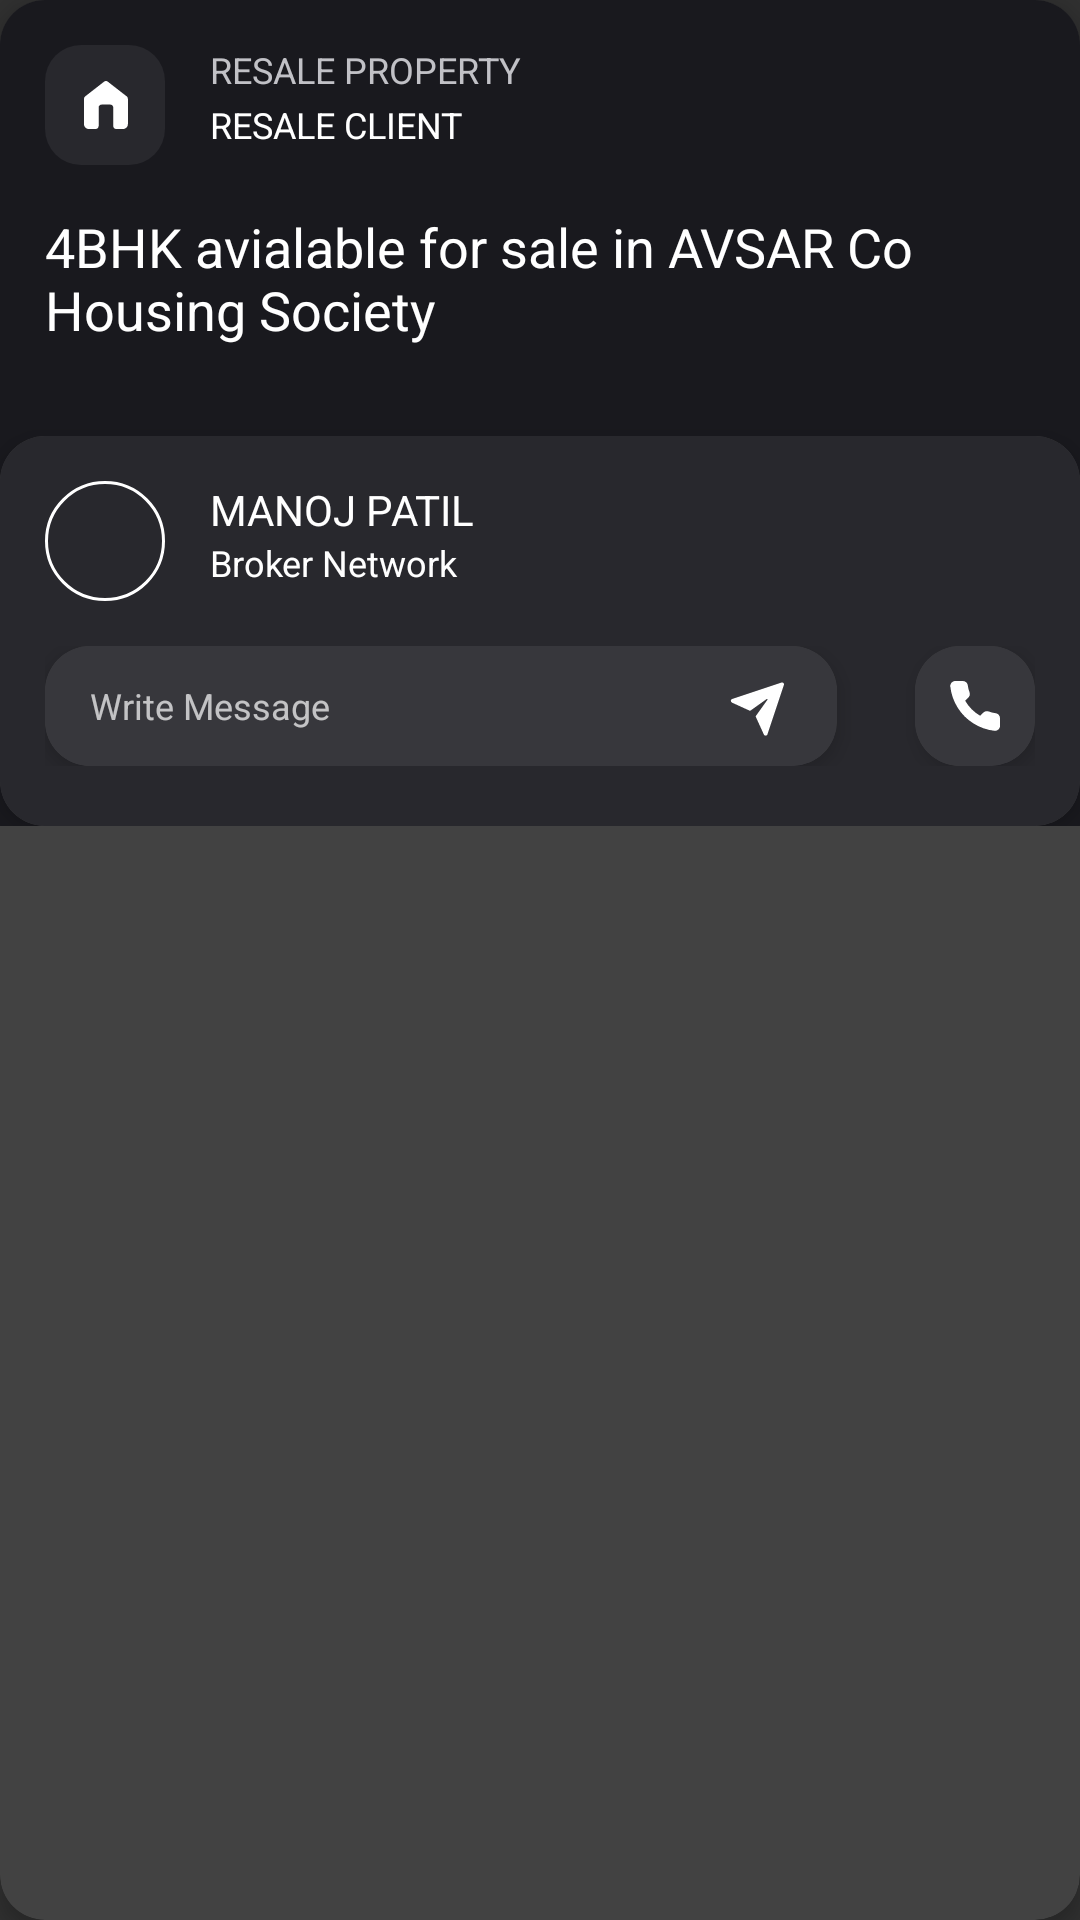

The Android layout XML behind this screen, and the referenced resources:
<!-- AndroidManifest.xml: application theme Theme.HiltDemo -->
<!-- res/layout/child_row_list.xml -->
<?xml version="1.0" encoding="utf-8"?>
<layout xmlns:android="http://schemas.android.com/apk/res/android"
    xmlns:app="http://schemas.android.com/apk/res-auto"
    xmlns:tools="http://schemas.android.com/tools">

    <com.google.android.material.card.MaterialCardView
        android:layout_width="match_parent"
        android:layout_height="wrap_content"
        app:cardCornerRadius="15dp"
        app:cardElevation="4dp">

        <androidx.appcompat.widget.LinearLayoutCompat
            android:layout_width="match_parent"
            android:layout_height="wrap_content"
            android:background="#19191E"
            android:orientation="vertical">

            <LinearLayout
                android:layout_width="match_parent"
                android:layout_height="wrap_content"
                android:orientation="horizontal">

                <androidx.appcompat.widget.AppCompatImageView
                    android:layout_width="40dp"
                    android:layout_height="40dp"
                    android:layout_margin="15dp"
                    android:background="@drawable/ic_rectangle"
                    android:padding="10dp"
                    android:src="@drawable/ic_home" />

                <LinearLayout
                    android:layout_width="match_parent"
                    android:layout_height="wrap_content"
                    android:layout_marginTop="15dp"
                    android:orientation="vertical">

                    <androidx.appcompat.widget.AppCompatTextView
                        android:id="@+id/title"
                        android:layout_width="wrap_content"
                        android:layout_height="wrap_content"
                        android:text="RESALE PROPERTY"
                        android:textColor="#C1C1C6"
                        android:textSize="12sp" />

                    <androidx.appcompat.widget.AppCompatTextView
                        android:id="@+id/tv_sub_info"
                        android:layout_width="wrap_content"
                        android:layout_height="wrap_content"
                        android:layout_marginTop="2dp"
                        android:text="RESALE CLIENT"
                        android:textColor="@color/white"
                        android:textSize="12sp" />


                </LinearLayout>


            </LinearLayout>

            <androidx.appcompat.widget.AppCompatTextView
                android:id="@+id/tv_info"
                android:layout_width="wrap_content"
                android:layout_height="wrap_content"
                android:layout_marginHorizontal="15dp"
                android:text="4BHK avialable for sale in AVSAR Co Housing Society"
                android:textColor="@color/white"
                android:textSize="18sp" />


            <com.google.android.material.card.MaterialCardView
                android:layout_width="match_parent"
                android:layout_height="wrap_content"
                android:layout_marginTop="30dp"
                app:cardCornerRadius="15dp"
                app:cardElevation="4dp">

                <androidx.appcompat.widget.LinearLayoutCompat
                    android:layout_width="match_parent"
                    android:layout_height="wrap_content"
                    android:background="#28282D"
                    android:orientation="vertical">

                    <LinearLayout
                        android:layout_width="match_parent"
                        android:layout_height="wrap_content"
                        android:orientation="horizontal">

                        <androidx.appcompat.widget.AppCompatImageView
                            android:id="@+id/tv_name_pfp"
                            android:layout_width="40dp"
                            android:layout_height="40dp"
                            android:layout_margin="15dp"
                            android:src="@drawable/ic_circle" />

                        <LinearLayout
                            android:layout_width="match_parent"
                            android:layout_height="wrap_content"
                            android:layout_marginTop="15dp"
                            android:orientation="vertical">

                            <RelativeLayout
                                android:layout_width="match_parent"
                                android:layout_height="wrap_content">

                                <androidx.appcompat.widget.AppCompatTextView
                                    android:id="@+id/tv_assigned_to"
                                    android:layout_width="wrap_content"
                                    android:layout_height="wrap_content"
                                    android:text="MANOJ PATIL"
                                    android:textColor="@color/white"
                                    android:textSize="14sp" />

                                <androidx.appcompat.widget.AppCompatImageView
                                    android:layout_width="wrap_content"
                                    android:layout_height="wrap_content"
                                    android:layout_alignParentEnd="true"
                                    android:layout_marginEnd="15dp"
                                    android:src="@drawable/ic_baseline_cancel_24" />

                            </RelativeLayout>

                            <androidx.appcompat.widget.AppCompatTextView
                                android:id="@+id/tv_org_name"
                                android:layout_width="wrap_content"
                                android:layout_height="wrap_content"
                                android:text="Broker Network"
                                android:textColor="@color/white"
                                android:textSize="12sp" />


                        </LinearLayout>

                    </LinearLayout>

                    <androidx.appcompat.widget.LinearLayoutCompat
                        android:layout_width="match_parent"
                        android:layout_height="wrap_content"
                        android:layout_marginHorizontal="15dp"
                        android:weightSum="1">

                        <com.google.android.material.card.MaterialCardView
                            android:layout_width="0dp"
                            android:layout_height="wrap_content"
                            android:layout_weight="0.8"
                            app:cardCornerRadius="15dp"
                            app:cardElevation="4dp">

                            <androidx.appcompat.widget.LinearLayoutCompat
                                android:layout_width="match_parent"
                                android:layout_height="40dp"
                                android:background="#37373C"
                                android:weightSum="1">

                                <androidx.appcompat.widget.AppCompatEditText
                                    android:layout_width="match_parent"
                                    android:layout_height="30dp"
                                    android:layout_gravity="center_vertical"
                                    android:background="#00FFFFFF"
                                    android:drawableEnd="@drawable/ic_send"
                                    android:paddingLeft="15dp"
                                    android:paddingEnd="15dp"
                                    android:hint="Write Message"
                                    android:textColor="#C1C1C6"
                                    android:textSize="12sp" />


                            </androidx.appcompat.widget.LinearLayoutCompat>


                        </com.google.android.material.card.MaterialCardView>

                        <RelativeLayout
                            android:layout_width="0dp"
                            android:layout_height="wrap_content"
                            android:layout_weight="0.2">

                            <com.google.android.material.card.MaterialCardView
                                android:layout_width="40dp"
                                android:layout_height="40dp"
                                android:layout_alignParentEnd="true"
                                android:layout_gravity="end"
                                app:cardCornerRadius="15dp"
                                app:cardElevation="4dp">

                                <RelativeLayout
                                    android:layout_width="match_parent"
                                    android:layout_height="match_parent"
                                    android:background="#37373C">

                                    <androidx.appcompat.widget.AppCompatImageView
                                        android:layout_width="wrap_content"
                                        android:layout_height="wrap_content"
                                        android:layout_centerInParent="true"
                                        android:padding="10dp"
                                        android:src="@drawable/ic_phone" />

                                </RelativeLayout>

                            </com.google.android.material.card.MaterialCardView>

                        </RelativeLayout>

                    </androidx.appcompat.widget.LinearLayoutCompat>

                    <Space
                        android:layout_width="match_parent"
                        android:layout_height="20dp" />

                </androidx.appcompat.widget.LinearLayoutCompat>


            </com.google.android.material.card.MaterialCardView>

        </androidx.appcompat.widget.LinearLayoutCompat>

    </com.google.android.material.card.MaterialCardView>

</layout>
<!-- resources referenced by this layout -->
<resources>
  <color name="white">#FFFFFFFF</color>
  <!-- drawable ic_circle (drawable) -->
  <shape xmlns:android="http://schemas.android.com/apk/res/android"
      android:innerRadius="0dp"
      android:shape="ring"
      android:thicknessRatio="2"
      android:useLevel="false">
      <solid android:color="@android:color/transparent" />
  
      <stroke
          android:width="1dp"
          android:color="@color/white" />
  </shape>
  <!-- drawable ic_home (drawable) -->
  <vector xmlns:android="http://schemas.android.com/apk/res/android"
      android:width="26.667dp"
      android:height="26.667dp"
      android:viewportWidth="26.667"
      android:viewportHeight="26.667">
    <path
        android:pathData="m14.555,2.941c-0.47,-0.365 -1.128,-0.365 -1.597,-0L4.502,9.517C4.185,9.764 4,10.142 4,10.544L4,21.832C4,22.407 4.228,22.958 4.635,23.365 5.042,23.772 5.593,24 6.168,24l3.035,-0c0.718,-0 1.301,-0.582 1.301,-1.301l0,-8.239c0,-0.718 0.582,-1.301 1.301,-1.301l3.902,-0c0.718,-0 1.301,0.582 1.301,1.301L17.008,22.699c0,0.718 0.582,1.301 1.301,1.301l3.035,-0c0.575,-0 1.126,-0.228 1.533,-0.635 0.407,-0.407 0.635,-0.958 0.635,-1.533l0,-11.288c0,-0.401 -0.185,-0.78 -0.502,-1.027z"
        android:fillColor="#ffffff"
        android:strokeColor="#00000000"
        android:fillType="nonZero"/>
  </vector>
  <!-- drawable ic_phone (drawable) -->
  <vector xmlns:android="http://schemas.android.com/apk/res/android"
      android:width="26.667dp"
      android:height="26.667dp"
      android:viewportWidth="26.667"
      android:viewportHeight="26.667">
    <path
        android:pathData="m24.444,18.8l0,3.333C24.446,22.443 24.382,22.749 24.258,23.032 24.134,23.316 23.953,23.571 23.725,23.78 23.496,23.989 23.227,24.148 22.934,24.247 22.641,24.346 22.33,24.383 22.022,24.355 18.603,23.984 15.319,22.816 12.433,20.944c-2.685,-1.706 -4.961,-3.982 -6.667,-6.667 -1.878,-2.899 -3.046,-6.199 -3.411,-9.633 -0.028,-0.307 0.009,-0.617 0.107,-0.909 0.098,-0.292 0.257,-0.561 0.465,-0.789 0.208,-0.228 0.461,-0.41 0.743,-0.535 0.282,-0.125 0.587,-0.189 0.896,-0.189l3.333,-0C8.439,2.217 8.962,2.408 9.371,2.759 9.78,3.111 10.047,3.599 10.122,4.133 10.263,5.2 10.524,6.247 10.9,7.255 11.049,7.653 11.082,8.085 10.993,8.501 10.905,8.916 10.699,9.298 10.4,9.6L8.989,11.011c1.582,2.782 3.885,5.085 6.667,6.667l1.411,-1.411c0.302,-0.299 0.684,-0.505 1.099,-0.593 0.416,-0.089 0.848,-0.056 1.245,0.093 1.008,0.376 2.055,0.637 3.122,0.778 0.54,0.076 1.033,0.348 1.385,0.764 0.352,0.416 0.54,0.947 0.526,1.492z"
        android:fillColor="#ffffff"
        android:strokeColor="#00000000"
        android:fillType="nonZero"/>
  </vector>
  <!-- drawable ic_rectangle (drawable) -->
  <shape xmlns:android="http://schemas.android.com/apk/res/android"
      android:shape="rectangle">
  
      <solid android:color="#28282D" />
  
      <corners android:radius="12dp" />
  
  </shape>
  <style name="Theme.HiltDemo" parent="Theme.Design.NoActionBar">
          
          <item name="colorPrimary">@color/purple_500</item>
          <item name="colorPrimaryVariant">@color/purple_700</item>
          <item name="colorOnPrimary">@color/white</item>
          
          <item name="colorSecondary">@color/teal_200</item>
          <item name="colorSecondaryVariant">@color/teal_700</item>
          <item name="colorOnSecondary">@color/white</item>
          
          <item name="android:statusBarColor" tools:targetApi="l">?attr/colorPrimaryVariant</item>
          
      </style>
  <color name="purple_500">#FF6200EE</color>
  <color name="purple_700">#FF3700B3</color>
  <color name="teal_200">#FF03DAC5</color>
  <color name="teal_700">#FF018786</color>
</resources>
